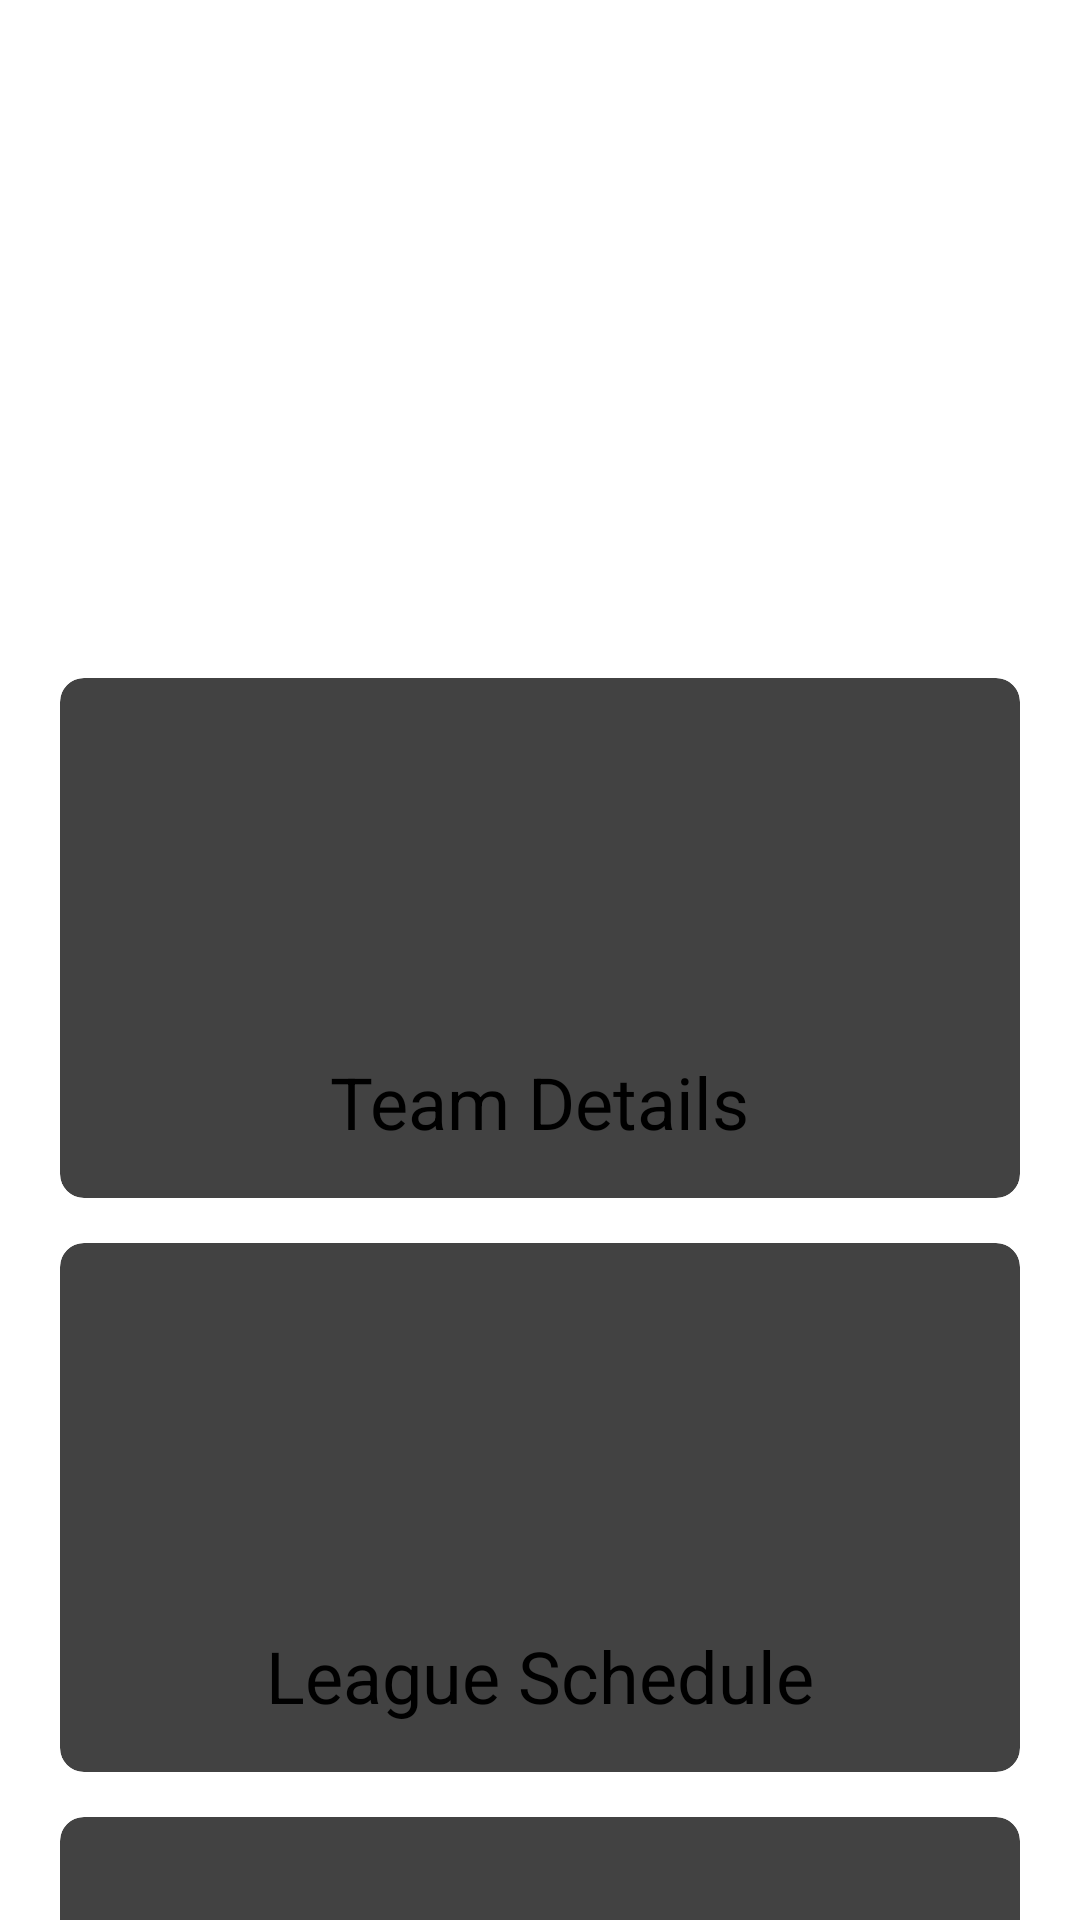

Android layout source for this screen:
<!-- AndroidManifest.xml: application theme Theme.CapstoneINFO6134 -->
<!-- res/layout/activity_main.xml -->
<?xml version="1.0" encoding="utf-8"?>
<ScrollView xmlns:android="http://schemas.android.com/apk/res/android"
    xmlns:app="http://schemas.android.com/apk/res-auto"
    xmlns:tools="http://schemas.android.com/tools"
    android:layout_width="match_parent"
    android:layout_height="match_parent"
    tools:context=".MainActivity">

    <androidx.constraintlayout.widget.ConstraintLayout
        android:layout_width="match_parent"
        android:layout_height="wrap_content">

        <ImageView
            android:id="@+id/logoImageView"
            android:layout_width="200dp"
            android:layout_height="200dp"
            android:layout_marginStart="20dp"
            android:layout_marginTop="16dp"
            android:layout_marginEnd="20dp"
            android:scaleType="fitXY"
            app:layout_constraintEnd_toEndOf="parent"
            app:layout_constraintStart_toStartOf="parent"
            app:layout_constraintTop_toTopOf="parent"
            app:srcCompat="@drawable/balllife" />

        <androidx.cardview.widget.CardView
            android:id="@+id/teamDetails"
            android:layout_width="0dp"
            android:layout_height="wrap_content"
            android:layout_marginStart="20dp"
            android:layout_marginTop="10dp"
            android:layout_marginEnd="20dp"
            android:clickable="true"
            android:focusable="true"
            android:onClick="onCardClick"
            app:cardCornerRadius="8dp"
            app:layout_constraintEnd_toEndOf="parent"
            app:layout_constraintStart_toStartOf="parent"
            app:layout_constraintTop_toBottomOf="@+id/logoImageView">

            <LinearLayout
                android:layout_width="match_parent"
                android:layout_height="match_parent"
                android:orientation="vertical"
                android:padding="16dp">

                <ImageView
                    android:layout_width="270dp"
                    android:layout_height="109dp"
                    android:layout_gravity="center"
                    app:srcCompat="@drawable/team" />

                <TextView
                    android:layout_width="wrap_content"
                    android:layout_height="wrap_content"
                    android:layout_gravity="center"
                    android:text="Team Details"
                    android:textSize="24sp" />
            </LinearLayout>
        </androidx.cardview.widget.CardView>

        <androidx.cardview.widget.CardView
            android:id="@+id/cardView2"
            android:layout_width="0dp"
            android:layout_height="wrap_content"
            android:layout_marginStart="20dp"
            android:layout_marginTop="15dp"
            android:layout_marginEnd="20dp"
            android:clickable="true"
            android:focusable="true"
            android:onClick="onCardClick"
            app:cardCornerRadius="8dp"
            app:layout_constraintEnd_toEndOf="parent"
            app:layout_constraintStart_toStartOf="parent"
            app:layout_constraintTop_toBottomOf="@+id/teamDetails">

            <LinearLayout
                android:layout_width="match_parent"
                android:layout_height="match_parent"
                android:orientation="vertical"
                android:padding="16dp">

                <ImageView
                    android:layout_width="343dp"
                    android:layout_height="112dp"
                    android:layout_gravity="center"
                    app:srcCompat="@drawable/schedule" />

                <TextView
                    android:layout_width="wrap_content"
                    android:layout_height="wrap_content"
                    android:layout_gravity="center"
                    android:text="League Schedule"
                    android:textSize="24sp" />
            </LinearLayout>
        </androidx.cardview.widget.CardView>

        <androidx.cardview.widget.CardView
            android:id="@+id/cardView3"
            android:layout_width="0dp"
            android:layout_height="wrap_content"
            android:layout_marginStart="20dp"
            android:layout_marginTop="15dp"
            android:layout_marginEnd="20dp"
            android:layout_marginBottom="10dp"
            android:clickable="true"
            android:focusable="true"
            android:onClick="onCardClick"
            app:cardCornerRadius="8dp"
            app:layout_constraintBottom_toBottomOf="parent"
            app:layout_constraintEnd_toEndOf="parent"
            app:layout_constraintStart_toStartOf="parent"
            app:layout_constraintTop_toBottomOf="@+id/cardView2">

            <LinearLayout
                android:layout_width="match_parent"
                android:layout_height="match_parent"
                android:orientation="vertical"
                android:padding="16dp">

                <ImageView
                    android:layout_width="329dp"
                    android:layout_height="108dp"
                    android:layout_gravity="center"
                    app:srcCompat="@drawable/betting" />

                <TextView
                    android:layout_width="wrap_content"
                    android:layout_height="wrap_content"
                    android:layout_gravity="center"
                    android:text="Team Betting"
                    android:textSize="24sp" />
            </LinearLayout>
        </androidx.cardview.widget.CardView>

    </androidx.constraintlayout.widget.ConstraintLayout>

</ScrollView>
<!-- resources referenced by this layout -->
<resources>
  <!-- drawable balllife: png bitmap (drawable, 157471 bytes) -->
  <!-- drawable betting: jpg bitmap (drawable, 76429 bytes) -->
  <!-- drawable schedule: png bitmap (drawable, 27097 bytes) -->
  <!-- drawable team: png bitmap (drawable, 34380 bytes) -->
</resources>
